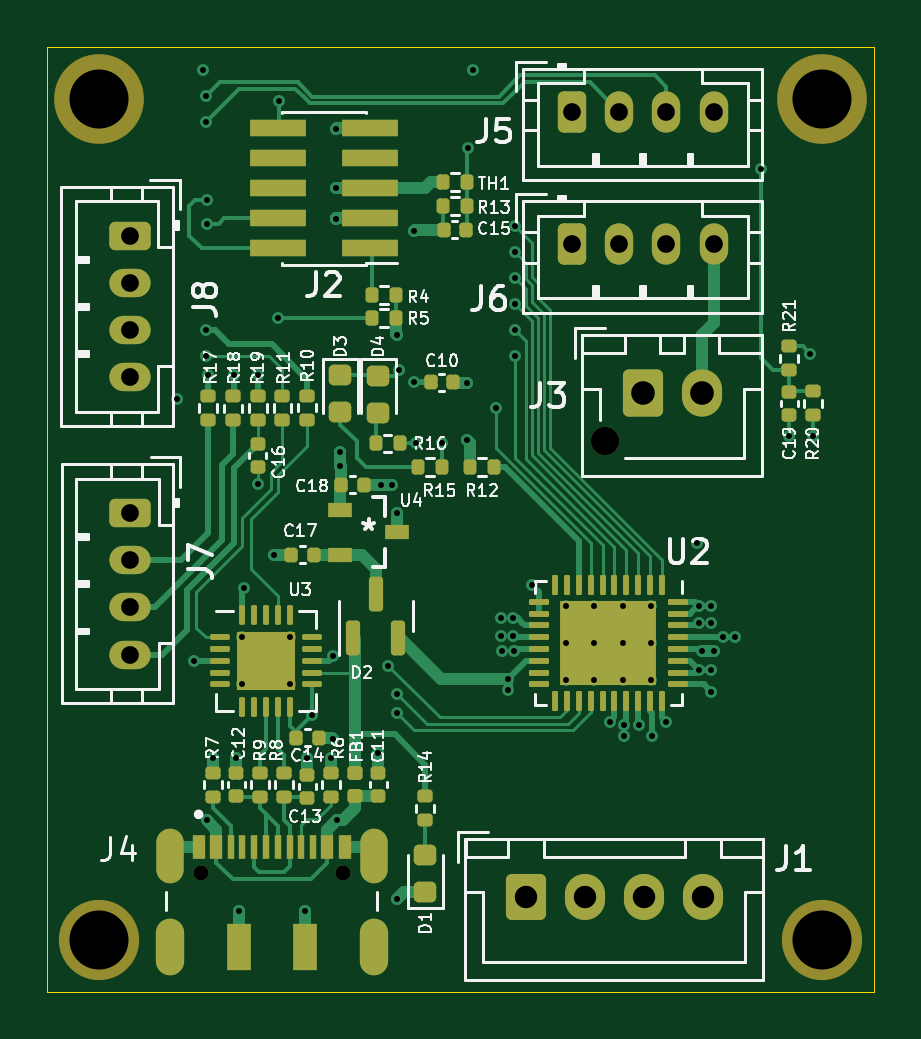
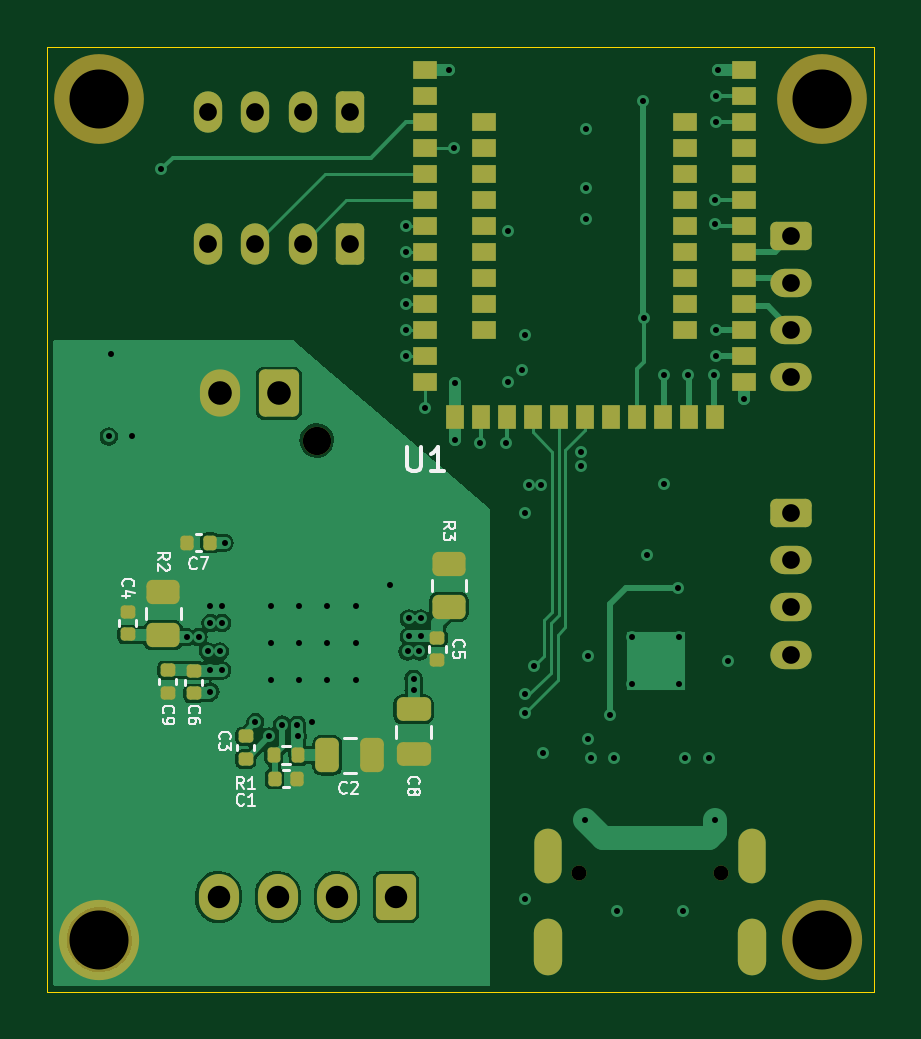
Circuit board: 10 layer files. Board 35.0 x 40.0 mm.
- bottom_copper: phocuser-B_Cu.GBL (68395 bytes)
- bottom_mask: phocuser-B_Mask.GBS (6111 bytes)
- bottom_silk: phocuser-B_Silkscreen.GBO (11117 bytes)
- outline: phocuser-Edge_Cuts.GKO.gbr (697 bytes)
- top_copper: phocuser-F_Cu.GTL (37441 bytes)
- top_mask: phocuser-F_Mask.GTS (9433 bytes)
- top_silk: phocuser-F_Silkscreen.GTO (49554 bytes)
- inner_copper: phocuser-In1_Cu.G2L.gbr (115292 bytes)
- inner_copper: phocuser-In2_Cu.G3L.gbr (96247 bytes)
- drill: phocuser.XLN.drl (2967 bytes)

=== bottom_copper: phocuser-B_Cu.GBL (68395 bytes, source omitted) ===
=== bottom_mask: phocuser-B_Mask.GBS ===
%TF.GenerationSoftware,KiCad,Pcbnew,(6.0.7-1)-1*%
%TF.CreationDate,2022-09-14T15:44:29-04:00*%
%TF.ProjectId,phocuser,70686f63-7573-4657-922e-6b696361645f,rev?*%
%TF.SameCoordinates,Original*%
%TF.FileFunction,Soldermask,Bot*%
%TF.FilePolarity,Negative*%
%FSLAX46Y46*%
G04 Gerber Fmt 4.6, Leading zero omitted, Abs format (unit mm)*
G04 Created by KiCad (PCBNEW (6.0.7-1)-1) date 2022-09-14 15:44:29*
%MOMM*%
%LPD*%
G01*
G04 APERTURE LIST*
G04 Aperture macros list*
%AMRoundRect*
0 Rectangle with rounded corners*
0 $1 Rounding radius*
0 $2 $3 $4 $5 $6 $7 $8 $9 X,Y pos of 4 corners*
0 Add a 4 corners polygon primitive as box body*
4,1,4,$2,$3,$4,$5,$6,$7,$8,$9,$2,$3,0*
0 Add four circle primitives for the rounded corners*
1,1,$1+$1,$2,$3*
1,1,$1+$1,$4,$5*
1,1,$1+$1,$6,$7*
1,1,$1+$1,$8,$9*
0 Add four rect primitives between the rounded corners*
20,1,$1+$1,$2,$3,$4,$5,0*
20,1,$1+$1,$4,$5,$6,$7,0*
20,1,$1+$1,$6,$7,$8,$9,0*
20,1,$1+$1,$8,$9,$2,$3,0*%
G04 Aperture macros list end*
%ADD10RoundRect,0.250000X-0.600000X-0.725000X0.600000X-0.725000X0.600000X0.725000X-0.600000X0.725000X0*%
%ADD11O,1.700000X1.950000*%
%ADD12C,1.200000*%
%ADD13RoundRect,0.250000X-0.600000X-0.750000X0.600000X-0.750000X0.600000X0.750000X-0.600000X0.750000X0*%
%ADD14O,1.700000X2.000000*%
%ADD15C,0.630000*%
%ADD16C,0.600000*%
%ADD17O,1.158000X2.316000*%
%ADD18O,1.200000X2.400000*%
%ADD19RoundRect,0.250000X-0.350000X-0.625000X0.350000X-0.625000X0.350000X0.625000X-0.350000X0.625000X0*%
%ADD20O,1.200000X1.750000*%
%ADD21RoundRect,0.250000X-0.625000X0.350000X-0.625000X-0.350000X0.625000X-0.350000X0.625000X0.350000X0*%
%ADD22O,1.750000X1.200000*%
%ADD23C,3.400000*%
%ADD24C,3.800000*%
%ADD25RoundRect,0.140000X0.140000X0.170000X-0.140000X0.170000X-0.140000X-0.170000X0.140000X-0.170000X0*%
%ADD26RoundRect,0.250000X0.250000X0.475000X-0.250000X0.475000X-0.250000X-0.475000X0.250000X-0.475000X0*%
%ADD27RoundRect,0.140000X0.170000X-0.140000X0.170000X0.140000X-0.170000X0.140000X-0.170000X-0.140000X0*%
%ADD28RoundRect,0.140000X-0.170000X0.140000X-0.170000X-0.140000X0.170000X-0.140000X0.170000X0.140000X0*%
%ADD29RoundRect,0.140000X-0.140000X-0.170000X0.140000X-0.170000X0.140000X0.170000X-0.140000X0.170000X0*%
%ADD30RoundRect,0.250000X-0.475000X0.250000X-0.475000X-0.250000X0.475000X-0.250000X0.475000X0.250000X0*%
%ADD31RoundRect,0.135000X-0.135000X-0.185000X0.135000X-0.185000X0.135000X0.185000X-0.135000X0.185000X0*%
%ADD32RoundRect,0.250000X-0.450000X0.262500X-0.450000X-0.262500X0.450000X-0.262500X0.450000X0.262500X0*%
%ADD33RoundRect,0.250000X0.450000X-0.262500X0.450000X0.262500X-0.450000X0.262500X-0.450000X-0.262500X0*%
%ADD34R,1.000000X0.750000*%
%ADD35R,0.750000X1.000000*%
G04 APERTURE END LIST*
D10*
%TO.C,J1*%
X185250000Y-101000000D03*
D11*
X187750000Y-101000000D03*
X190250000Y-101000000D03*
X192750000Y-101000000D03*
%TD*%
D12*
%TO.C,J3*%
X188600000Y-81675000D03*
D13*
X190200000Y-79675000D03*
D14*
X192700000Y-79675000D03*
%TD*%
D15*
%TO.C,J4*%
X171500000Y-100000000D03*
X177500000Y-100000000D03*
D16*
X177500000Y-100000000D03*
D17*
X170180000Y-99275000D03*
X178820000Y-99275000D03*
D18*
X170180000Y-103100000D03*
X178820000Y-103100000D03*
%TD*%
D19*
%TO.C,J5*%
X187200000Y-67750000D03*
D20*
X189200000Y-67750000D03*
X191200000Y-67750000D03*
X193200000Y-67750000D03*
%TD*%
D19*
%TO.C,J6*%
X187200000Y-73350000D03*
D20*
X189200000Y-73350000D03*
X191200000Y-73350000D03*
X193200000Y-73350000D03*
%TD*%
D21*
%TO.C,J7*%
X168510000Y-84740000D03*
D22*
X168510000Y-86740000D03*
X168510000Y-88740000D03*
X168510000Y-90740000D03*
%TD*%
D23*
%TO.C,H3*%
X167200000Y-102800000D03*
%TD*%
D24*
%TO.C,H1*%
X167200000Y-67200000D03*
%TD*%
D23*
%TO.C,H4*%
X197800000Y-102800000D03*
%TD*%
D21*
%TO.C,J8*%
X168500000Y-73000000D03*
D22*
X168500000Y-75000000D03*
X168500000Y-77000000D03*
X168500000Y-79000000D03*
%TD*%
D24*
%TO.C,H2*%
X197800000Y-67200000D03*
%TD*%
D25*
%TO.C,C1*%
X190380000Y-96000000D03*
X189420000Y-96000000D03*
%TD*%
D26*
%TO.C,C2*%
X188150000Y-95000000D03*
X186250000Y-95000000D03*
%TD*%
D27*
%TO.C,C3*%
X191600000Y-95160000D03*
X191600000Y-94200000D03*
%TD*%
%TO.C,C4*%
X196600000Y-89880000D03*
X196600000Y-88920000D03*
%TD*%
%TO.C,C5*%
X183500000Y-90980000D03*
X183500000Y-90020000D03*
%TD*%
D28*
%TO.C,C6*%
X193800000Y-91420000D03*
X193800000Y-92380000D03*
%TD*%
D29*
%TO.C,C7*%
X193120000Y-86000000D03*
X194080000Y-86000000D03*
%TD*%
D30*
%TO.C,C8*%
X184500000Y-93050000D03*
X184500000Y-94950000D03*
%TD*%
D28*
%TO.C,C9*%
X194900000Y-91400000D03*
X194900000Y-92360000D03*
%TD*%
D31*
%TO.C,R1*%
X189390000Y-95000000D03*
X190410000Y-95000000D03*
%TD*%
D32*
%TO.C,R2*%
X195100000Y-88087500D03*
X195100000Y-89912500D03*
%TD*%
D33*
%TO.C,R3*%
X183000000Y-88712500D03*
X183000000Y-86887500D03*
%TD*%
D34*
%TO.C,U1*%
X184000000Y-66000000D03*
X184000000Y-67100000D03*
X184000000Y-68200000D03*
X184000000Y-69300000D03*
X184000000Y-70400000D03*
X184000000Y-71500000D03*
X184000000Y-72600000D03*
X184000000Y-73700000D03*
X184000000Y-74800000D03*
X184000000Y-75900000D03*
X184000000Y-77000000D03*
X184000000Y-78100000D03*
X184000000Y-79200000D03*
D35*
X182750000Y-80700000D03*
X181650000Y-80700000D03*
X180550000Y-80700000D03*
X179450000Y-80700000D03*
X178350000Y-80700000D03*
X177250000Y-80700000D03*
X176150000Y-80700000D03*
X175050000Y-80700000D03*
X173950000Y-80700000D03*
X172850000Y-80700000D03*
X171750000Y-80700000D03*
D34*
X170500000Y-79200000D03*
X170500000Y-78100000D03*
X170500000Y-77000000D03*
X170500000Y-75900000D03*
X170500000Y-74800000D03*
X170500000Y-73700000D03*
X170500000Y-72600000D03*
X170500000Y-71500000D03*
X170500000Y-70400000D03*
X170500000Y-69300000D03*
X170500000Y-68200000D03*
X170500000Y-67100000D03*
X170500000Y-66000000D03*
X181500000Y-68200000D03*
X181500000Y-69300000D03*
X181500000Y-70400000D03*
X181500000Y-71500000D03*
X181500000Y-72600000D03*
X181500000Y-73700000D03*
X181500000Y-74800000D03*
X181500000Y-75900000D03*
X181500000Y-77000000D03*
X173000000Y-68200000D03*
X173000000Y-69300000D03*
X173000000Y-70400000D03*
X173000000Y-71500000D03*
X173000000Y-72600000D03*
X173000000Y-73700000D03*
X173000000Y-74800000D03*
X173000000Y-75900000D03*
X173000000Y-77000000D03*
%TD*%
M02*

=== bottom_silk: phocuser-B_Silkscreen.GBO (11117 bytes, source omitted) ===
=== outline: phocuser-Edge_Cuts.GKO.gbr ===
%TF.GenerationSoftware,KiCad,Pcbnew,(6.0.7-1)-1*%
%TF.CreationDate,2022-09-14T15:44:30-04:00*%
%TF.ProjectId,phocuser,70686f63-7573-4657-922e-6b696361645f,rev?*%
%TF.SameCoordinates,Original*%
%TF.FileFunction,Profile,NP*%
%FSLAX46Y46*%
G04 Gerber Fmt 4.6, Leading zero omitted, Abs format (unit mm)*
G04 Created by KiCad (PCBNEW (6.0.7-1)-1) date 2022-09-14 15:44:30*
%MOMM*%
%LPD*%
G01*
G04 APERTURE LIST*
%TA.AperFunction,Profile*%
%ADD10C,0.050000*%
%TD*%
G04 APERTURE END LIST*
D10*
X200000000Y-65000000D02*
X200000000Y-105000000D01*
X165000000Y-65000000D02*
X165000000Y-105000000D01*
X165000000Y-65000000D02*
X200000000Y-65000000D01*
X165000000Y-105000000D02*
X200000000Y-105000000D01*
M02*

=== top_copper: phocuser-F_Cu.GTL (37441 bytes, source omitted) ===
=== top_mask: phocuser-F_Mask.GTS (9433 bytes, source omitted) ===
=== top_silk: phocuser-F_Silkscreen.GTO (49554 bytes, source omitted) ===
=== inner_copper: phocuser-In1_Cu.G2L.gbr (115292 bytes, source omitted) ===
=== inner_copper: phocuser-In2_Cu.G3L.gbr (96247 bytes, source omitted) ===
=== drill: phocuser.XLN.drl ===
M48
; DRILL file {KiCad (6.0.7-1)-1} date Wednesday, September 14, 2022 at 03:45:19 PM
; FORMAT={-:-/ absolute / metric / decimal}
; #@! TF.CreationDate,2022-09-14T15:45:19-04:00
; #@! TF.GenerationSoftware,Kicad,Pcbnew,(6.0.7-1)-1
; #@! TF.FileFunction,MixedPlating,1,4
FMAT,2
METRIC
; #@! TA.AperFunction,Plated,PTH,ViaDrill
T1C0.254
; #@! TA.AperFunction,Plated,PTH,ComponentDrill
T2C0.254
; #@! TA.AperFunction,Plated,PTH,ComponentDrill
T3C0.650
; #@! TA.AperFunction,Plated,PTH,ComponentDrill
T4C0.750
; #@! TA.AperFunction,Plated,PTH,ComponentDrill
T5C0.950
; #@! TA.AperFunction,Plated,PTH,ComponentDrill
T6C1.000
; #@! TA.AperFunction,NonPlated,NPTH,ComponentDrill
T7C0.600
; #@! TA.AperFunction,NonPlated,NPTH,ComponentDrill
T8C0.630
; #@! TA.AperFunction,NonPlated,NPTH,ComponentDrill
T9C1.200
; #@! TA.AperFunction,NonPlated,NPTH,ComponentDrill
T10C2.500
%
G90
G05
T1
X170.5Y-79.9
X171.2Y-91.0
X171.6Y-66.0
X171.7Y-67.1
X171.7Y-68.2
X171.7Y-77.0
X171.7Y-78.1
X171.734Y-97.75
X171.75Y-71.5
X171.75Y-72.5
X171.8Y-78.9
X172.0Y-95.1
X172.9Y-78.9
X173.0Y-95.1
X173.1Y-101.6
X173.3Y-87.9
X173.9Y-78.9
X173.9Y-83.5
X174.6Y-86.5
X174.75Y-76.5
X174.8Y-67.3
X175.9Y-101.6
X176.0Y-95.1
X176.188Y-93.312
X177.0Y-95.1
X177.1Y-90.8
X177.1Y-94.3
X177.2Y-68.5
X177.2Y-71.0
X177.2Y-72.3
X177.25Y-97.75
X177.4Y-82.15
X177.4Y-82.75
X179.0Y-94.9
X179.1Y-83.55
X179.4Y-91.2
X179.6Y-83.55
X179.8Y-77.2
X179.8Y-84.75
X179.8Y-92.4
X179.8Y-93.2
X179.8Y-101.1
X179.9Y-78.7
X180.5Y-72.8
X180.5Y-79.2
X180.6Y-81.8
X181.7Y-81.8
X182.75Y-79.25
X182.75Y-81.65
X182.8Y-69.3
X183.0Y-66.0
X184.0Y-80.3
X184.197Y-89.968
X184.2Y-89.2
X184.25Y-90.6
X184.5Y-91.75
X184.5Y-92.25
X184.697Y-89.968
X184.7Y-89.2
X184.75Y-90.6
X184.8Y-72.6
X184.8Y-73.7
X184.8Y-74.8
X184.8Y-75.9
X184.8Y-77.0
X184.8Y-78.1
X185.5Y-87.8
X188.8Y-93.6
X189.4Y-94.2
X189.425Y-93.707
X190.06Y-93.699
X190.6Y-94.2
X191.2Y-93.6
X192.5Y-86.0
X192.6Y-88.7
X192.6Y-89.4
X192.6Y-91.4
X192.7Y-90.6
X193.1Y-88.7
X193.1Y-89.4
X193.1Y-91.4
X193.1Y-92.3
X193.2Y-90.6
X193.6Y-90.0
X194.1Y-90.0
X195.2Y-70.2
X196.4Y-81.5
X197.3Y-78.0
X197.4Y-81.5
T2
X173.25Y-90.0
X173.25Y-92.0
X175.25Y-90.0
X175.25Y-92.0
X186.95Y-88.7
X186.95Y-90.25
X186.95Y-91.8
X188.15Y-88.7
X188.15Y-90.25
X188.15Y-91.8
X189.35Y-88.7
X189.35Y-90.25
X189.35Y-91.8
X190.55Y-88.7
X190.55Y-90.25
X190.55Y-91.8
T4
X168.5Y-73.0
X168.5Y-75.0
X168.5Y-77.0
X168.5Y-79.0
X168.51Y-84.74
X168.51Y-86.74
X168.51Y-88.74
X168.51Y-90.74
X187.2Y-67.75
X187.2Y-73.35
X189.2Y-67.75
X189.2Y-73.35
X191.2Y-67.75
X191.2Y-73.35
X193.2Y-67.75
X193.2Y-73.35
T5
X185.25Y-101.0
X187.75Y-101.0
X190.25Y-101.0
X192.75Y-101.0
T6
X190.2Y-79.675
X192.7Y-79.675
T7
X177.5Y-100.0
T8
X171.5Y-100.0
X177.5Y-100.0
T9
X188.6Y-81.675
T10
X167.2Y-67.2
X167.2Y-102.8
X197.8Y-67.2
X197.8Y-102.8
T3
G00X170.18Y-98.775
M15
G01X170.18Y-99.775
M16
G05
G00X170.18Y-102.45
M15
G01X170.18Y-103.75
M16
G05
G00X178.82Y-98.775
M15
G01X178.82Y-99.775
M16
G05
G00X178.82Y-102.45
M15
G01X178.82Y-103.75
M16
G05
T0
M30

